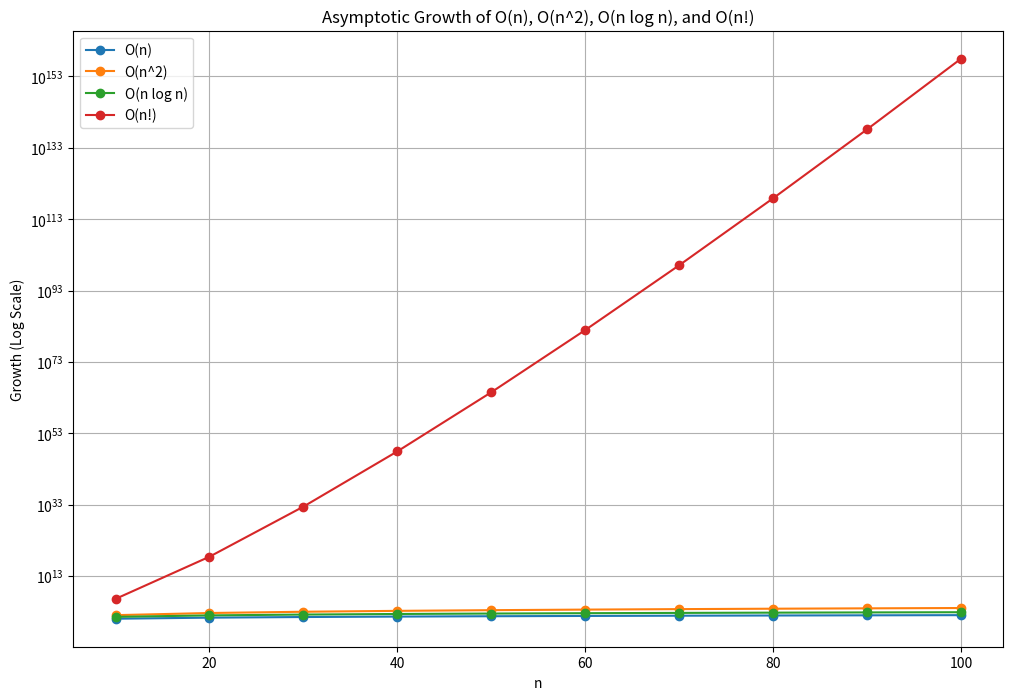

Recreate this plot in Python.
import matplotlib.pyplot as plt
import numpy as np
import math

def plot_asymptotic_growth():
    # Values of n
    n_values = np.array([10, 20, 30, 40, 50, 60, 70, 80, 90, 100])
    
    # Asymptotic functions
    o_n = n_values
    o_n2 = n_values**2
    o_n_log_n = n_values * np.log2(n_values)
    o_n_fact = [math.factorial(n) for n in n_values]
    
    # Plotting the functions
    plt.figure(figsize=(12, 8))
    
    plt.plot(n_values, o_n, label='O(n)', marker='o')
    plt.plot(n_values, o_n2, label='O(n^2)', marker='o')
    plt.plot(n_values, o_n_log_n, label='O(n log n)', marker='o')
    plt.plot(n_values, o_n_fact, label='O(n!)', marker='o')
    
    plt.yscale('log')  # Logarithmic scale for better visualization
    plt.title('Asymptotic Growth of O(n), O(n^2), O(n log n), and O(n!)')
    plt.xlabel('n')
    plt.ylabel('Growth (Log Scale)')
    plt.legend()
    plt.grid(True)
    
    plt.show()

# Call the function to plot the graph
plot_asymptotic_growth()
